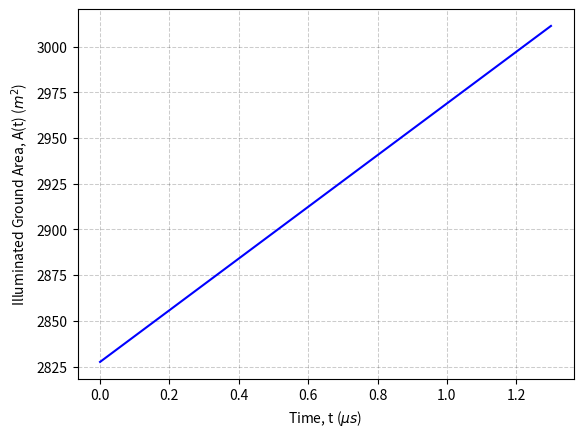

Recreate this plot in Python. (Note: this script raises an exception after producing the figure.)
import numpy as np
import matplotlib.pyplot as plt



# Given values and constants
t = np.linspace(0, 1.3e-6, 1000) # radar time of operation in s
c = 3e8 # light speed m/s
H = 3e3 # altitude in m
tau = 1e-9 # pulse duration in s
sigma0 = 0.1 
wavelength = 0.1 # in m
phi = np.linspace(0, 0, 1000)
G0 = 10**(16/10) # antenna gain unitless
b_theta, b_phi = np.deg2rad(25), np.deg2rad(25)


# Area vs time
R_L = H + (c*(t + tau)/2)
R_T = H + (c*t/2)
x_L = np.sqrt(R_L**2 - H**2)
x_T = np.sqrt(R_T**2 - H**2)

A = np.pi*(x_L**2 - x_T**2)

plt.plot(t*1e6, A, c = 'b')
plt.grid(ls = 'dashed', c = 'k', alpha = 0.2, lw = 0.75) 
plt.xlabel(r'Time, t ($\mu s$)')
plt.ylabel(r'Illuminated Ground Area, A(t) ($m^2$)')
plt.savefig('/Users/<user>/Desktop/KU/Coursework/EECS725_Radar_Systems_Fall2023/HW3_Area.png', dpi = 400)
plt.show()

# Theta vs time
x_theta = (x_T + x_L)/2
theta = np.arctan2(x_theta, H)

plt.plot(t*1e6, theta*180/np.pi, c = 'r')
plt.grid(ls = 'dashed', c = 'k', alpha = 0.2, lw = 0.75) 
plt.xlabel(r'Time, t ($\mu s$)')
plt.ylabel(r'Mid Incidence Angle, $\theta(t)$ ($^\circ$)')
plt.savefig('/Users/<user>/Desktop/KU/Coursework/EECS725_Radar_Systems_Fall2023/HW3_Theta.png', dpi = 400)
plt.show()

# P_r/P_t vs time
R = np.sqrt(x_theta**2 + H**2)
G = G0*np.exp(-2.773*((theta/b_theta)**2 + (phi/b_phi)**2))
sigma_theta = sigma0*(np.cos(theta))**9
Pr_Pt = ((wavelength**2)*(G**2)*sigma_theta*A)/(((4*np.pi)**3)*(R**4))

plt.plot(t*1e6, 10*np.log10(Pr_Pt), c = 'g')
plt.grid(ls = 'dashed', c = 'k', alpha = 0.2, lw = 0.75)
plt.xlabel(r'Time, t ($\mu s$)')
plt.ylabel(r'$P_r/P_t$ ($dB$)')
plt.savefig('/Users/<user>/Desktop/KU/Coursework/EECS725_Radar_Systems_Fall2023/HW3_PrPt.png', dpi = 400)
plt.show()


# Contribution from componensts
a = 10*np.log10(sigma_theta)
b = 10*np.log10(G**2)
c = 10*np.log10(A)
d = 10*np.log10(R**(-4))
e = np.asarray([10*np.log10(wavelength**2/((4*np.pi)**3))]*len(t))

plt.plot(t*1e6, a, label = r'$a = \sigma^o$')
plt.plot(t*1e6, b, label = r'$b = G^2$')
plt.plot(t*1e6, c, label = r'$c = A$')
plt.plot(t*1e6, d, label = r'$d = R^{-4}$')
plt.plot(t*1e6, e, label = r'$e = \lambda^2/(4\pi)^3$')
plt.plot(t*1e6, a + b + c + d + e, c = 'k', ls = 'dashed',  label = r'$a + b + c + d + e$')
plt.grid(ls = 'dashed', c = 'k', alpha = 0.2, lw = 0.75)
plt.legend(loc = 'upper center', ncol = 3, bbox_to_anchor = (0.5, 1.15))
plt.xlabel(r'Time, t ($\mu s$)')
plt.ylabel(r'Contributions from Components, ($dB$)')
plt.savefig('/Users/<user>/Desktop/KU/Coursework/EECS725_Radar_Systems_Fall2023/HW3_Contributions.png', dpi = 400)
plt.show()

print(r'dynamic range', max(10*np.log10(Pr_Pt)) - min(10*np.log10(Pr_Pt)))
print(r'dynamic range due to $\sigma^o$', max(a) - min(a))
print(r'dynamic range due to $G^2$', max(b) - min(b))
print(r'dynamic range due to Area', max(c) - min(c))
print(r'dynamic range due to $R^{-4}$', max(d) - min(d))

print('does it pass the sanity check? ', max(10*np.log10(Pr_Pt)) - min(10*np.log10(Pr_Pt)) == max(a + b  + c + d + e) - min(a + b  + c + d + e))